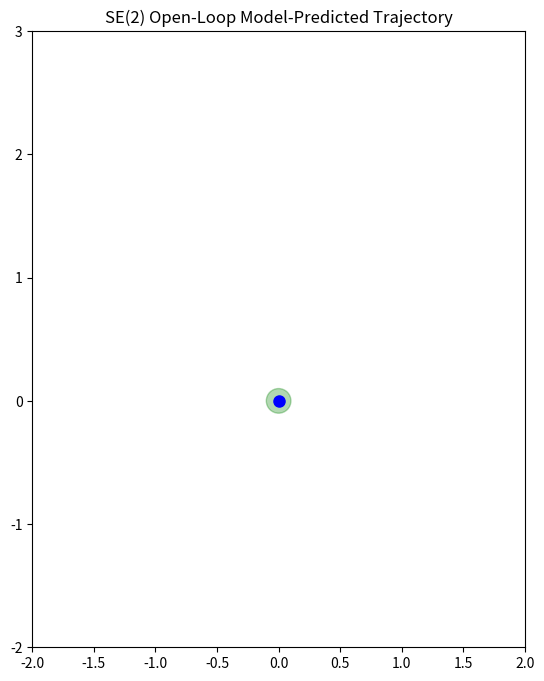

Source code (Python):
import matplotlib.pyplot as plt
import matplotlib.patches as patches
import numpy as np
import os
import csv

def load_config(filepath):
    config = {}
    if not os.path.exists(filepath):
        return config
    with open(filepath, 'r') as f:
        for line in f:
            idx = line.find('#')
            if idx != -1:
                line = line[:idx]
            line = line.strip()
            if not line:
                continue
            parts = line.split('=')
            if len(parts) == 2:
                try:
                    config[parts[0].strip()] = float(parts[1].strip())
                except ValueError:
                    pass
    return config

def load_virtual_poses(predicted_file):
    """
    Read the open-loop plan written by go2_navg_exec.cpp (one row per Move() step) and build the
    virtual-pose sequence P0..PN:
        P0     = start_virtual_pose of step 0
        P(i+1) = predicted landing pose after step i
    The values are used exactly as written by GenerateOpenLoopPlan(); no model is evaluated here.
    Returns (rows, virtual_poses as an (N+1) x 3 array); both are empty if nothing can be loaded.
    """
    if not os.path.exists(predicted_file):
        print(f"Could not find {predicted_file}")
        print("Run go2_navg_exec first (it writes this file). No predicted poses will be plotted.")
        return [], np.empty((0, 3))

    try:
        with open(predicted_file, 'r', newline='') as f:
            rows = list(csv.DictReader(f))

        virtual_poses = []
        if rows:
            first = rows[0]
            virtual_poses.append([float(first['start_x']), float(first['start_y']), float(first['start_theta'])])
        for row in rows:
            virtual_poses.append([float(row['pred_x']), float(row['pred_y']), float(row['pred_theta'])])
            row['cmd'] = (float(row['vx']), float(row['vy']), float(row['vyaw']))

        # Each step should start where the previous one was predicted to land.
        for i in range(1, len(rows)):
            start = [float(rows[i]['start_x']), float(rows[i]['start_y']), float(rows[i]['start_theta'])]
            if not np.allclose(start, virtual_poses[i], atol=1e-6):
                print(f"[WARN] step {rows[i]['step']} starts at {start}, not at the predicted landing pose "
                      f"of the previous step {virtual_poses[i]}")
    except (KeyError, ValueError, TypeError) as e:
        print(f"Could not read {predicted_file}: {e!r}")
        return [], np.empty((0, 3))

    if not rows:
        print(f"{predicted_file} contains no Move() steps. No predicted poses will be plotted.")
    return rows, np.array(virtual_poses, dtype=float).reshape(-1, 3)

def print_virtual_waypoints(rows, virtual_poses):
    print("=" * 60)
    print("OPEN-LOOP MODEL-PREDICTED VIRTUAL WAYPOINTS")
    print("=" * 60)
    print(f"Total controller Move() steps : {len(rows)}")
    print(f"Total virtual poses           : {len(virtual_poses)}")
    print()
    header = (f"{'Pose':<6}{'Source':<22}{'x':>10}{'y':>10}{'theta':>10}   "
              f"{'Target':<8}{'Move(vx, vy, vyaw)':<29}Status")
    print(header)
    print("-" * len(header))
    for i, (x, y, theta) in enumerate(virtual_poses):
        if i == 0:
            source, target, move, status = "Initial Virtual Pose", "-", "-", "-"
        else:
            row = rows[i - 1]
            vx, vy, vyaw = row['cmd']
            source = f"Step {row['step']} prediction"
            target = f"WP{row['target_wp']}"
            move = f"({vx:.4f}, {vy:.4f}, {vyaw:.4f})"
            status = row['status']
        print(f"{'P' + str(i):<6}{source:<22}{x:>10.4f}{y:>10.4f}{theta:>10.4f}   "
              f"{target:<8}{move:<29}{status}")
    print("-" * len(header))
    print(f"Loaded {len(rows)} predicted controller steps and {len(virtual_poses)} virtual poses.")

def main():
    cfg1 = load_config('planner.cfg')
    cfg2 = load_config('query.cfg')
    
    cfg = {**cfg1, **cfg2}

    # Model-predicted virtual landing poses from go2_navg_exec.cpp (NOT measured robot poses).
    # Loaded and printed before anything is plotted.
    predicted_file = "open_loop_predicted_poses.csv"
    rows, virtual_poses = load_virtual_poses(predicted_file)
    if rows:
        print_virtual_waypoints(rows, virtual_poses)

    fig, ax = plt.subplots(figsize=(8, 8))
    
    ax.set_xlim(cfg.get('x_min', -2), cfg.get('x_max', 2))
    ax.set_ylim(cfg.get('y_min', -2), cfg.get('y_max', 3))
    
    i = 0
    while f'obs.{i}.x' in cfg:
        x = cfg[f'obs.{i}.x']
        y = cfg[f'obs.{i}.y']
        theta = cfg[f'obs.{i}.theta']
        L = cfg[f'obs.{i}.length']
        W = cfg[f'obs.{i}.width']
        total = cfg.get('safety_margin', 0.05)
        
        # Rounded corner polygon for true circle-vs-rectangle inflation
        def get_rounded_rect_points(l, w, r, num_pts=10):
            hl, hw = l/2, w/2
            pts = []
            # Top right arc
            angles = np.linspace(0, np.pi/2, num_pts)
            for a in angles:
                pts.append([hl + r*np.cos(a), hw + r*np.sin(a)])
            # Top left arc
            angles = np.linspace(np.pi/2, np.pi, num_pts)
            for a in angles:
                pts.append([-hl + r*np.cos(a), hw + r*np.sin(a)])
            # Bottom left arc
            angles = np.linspace(np.pi, 3*np.pi/2, num_pts)
            for a in angles:
                pts.append([-hl + r*np.cos(a), -hw + r*np.sin(a)])
            # Bottom right arc
            angles = np.linspace(3*np.pi/2, 2*np.pi, num_pts)
            for a in angles:
                pts.append([hl + r*np.cos(a), -hw + r*np.sin(a)])
            return np.array(pts)

        c, s = np.cos(theta), np.sin(theta)
        R = np.array(((c, -s), (s, c)))

        # Plot inflated (true Minkowski sum of rect and circle)
        pts_inf = get_rounded_rect_points(L, W, total)
        pts_inf = pts_inf.dot(R.T)
        pts_inf[:, 0] += x
        pts_inf[:, 1] += y
        poly_inf = patches.Polygon(pts_inf, closed=True, color='red', alpha=0.1, label='Inflated' if i==0 else "")
        ax.add_patch(poly_inf)

        # Plot original
        corners = np.array([
            [-L/2, -W/2], [L/2, -W/2], [L/2, W/2], [-L/2, W/2]
        ])
        corners = corners.dot(R.T)
        corners[:, 0] += x
        corners[:, 1] += y
        poly = patches.Polygon(corners, closed=True, color='red', alpha=0.5, label='Obstacle' if i==0 else "")
        ax.add_patch(poly)
        i += 1
        
    start_x, start_y = cfg.get('start_x', 0), cfg.get('start_y', 0)
    start_th = cfg.get('start_theta', 0)
    goal_x, goal_y = cfg.get('goal_x', 0), cfg.get('goal_y', 0)
    
    goal_circle = patches.Circle((goal_x, goal_y), cfg.get('goal_tol', 0.1), color='green', alpha=0.3)
    ax.add_patch(goal_circle)

    ax.plot(start_x, start_y, 'bo', markersize=8, label='Start')

    if len(virtual_poses) > 0:
        # Affine-model predicted open-loop trajectory P0 -> P1 -> ... -> PN (not the RRT path)
        ax.plot(virtual_poses[:, 0], virtual_poses[:, 1], 'b-', linewidth=2.5,
                label='Predicted Virtual Path', zorder=4)

        RL = cfg.get('robot_length', 0.4)
        RW = cfg.get('robot_width', 0.35)

        for i, (x, y, theta) in enumerate(virtual_poses):
            # Plot robot rectangle
            c, s = np.cos(theta), np.sin(theta)
            R_mat = np.array(((c, -s), (s, c)))
            rect_pts = np.array([
                [-RL/2, -RW/2], [RL/2, -RW/2], [RL/2, RW/2], [-RL/2, RW/2]
            ]).dot(R_mat.T)
            rect_pts[:, 0] += x
            rect_pts[:, 1] += y

            # Translucent robot footprint
            robot_poly = patches.Polygon(rect_pts, closed=True, color='blue', alpha=0.15, zorder=3,
                                         label='Predicted Robot Pose' if i == 0 else "")
            ax.add_patch(robot_poly)

            # Pose centre
            ax.plot(x, y, 'k.', markersize=5, zorder=5)

            # Heading arrow at every virtual pose
            dx = 0.08 * np.cos(theta)
            dy = 0.08 * np.sin(theta)
            ax.arrow(x, y, dx, dy, head_width=0.04, head_length=0.04, fc='k', ec='k', zorder=6)

            # P0 = initial virtual pose, P(i+1) = landing predicted after controller step i
            ax.text(x + 0.02, y + 0.02, f"P{i}", fontsize=8, zorder=7)

        print(f"Plotted {len(virtual_poses)} predicted virtual poses")

    ax.set_aspect('equal')
    # ax.legend()
    plt.title('SE(2) Open-Loop Model-Predicted Trajectory')
    plt.savefig('controller_prediction_viz.png', dpi=150, bbox_inches='tight')
    print("Saved controller_prediction_viz.png")

if __name__ == '__main__':
    main()
